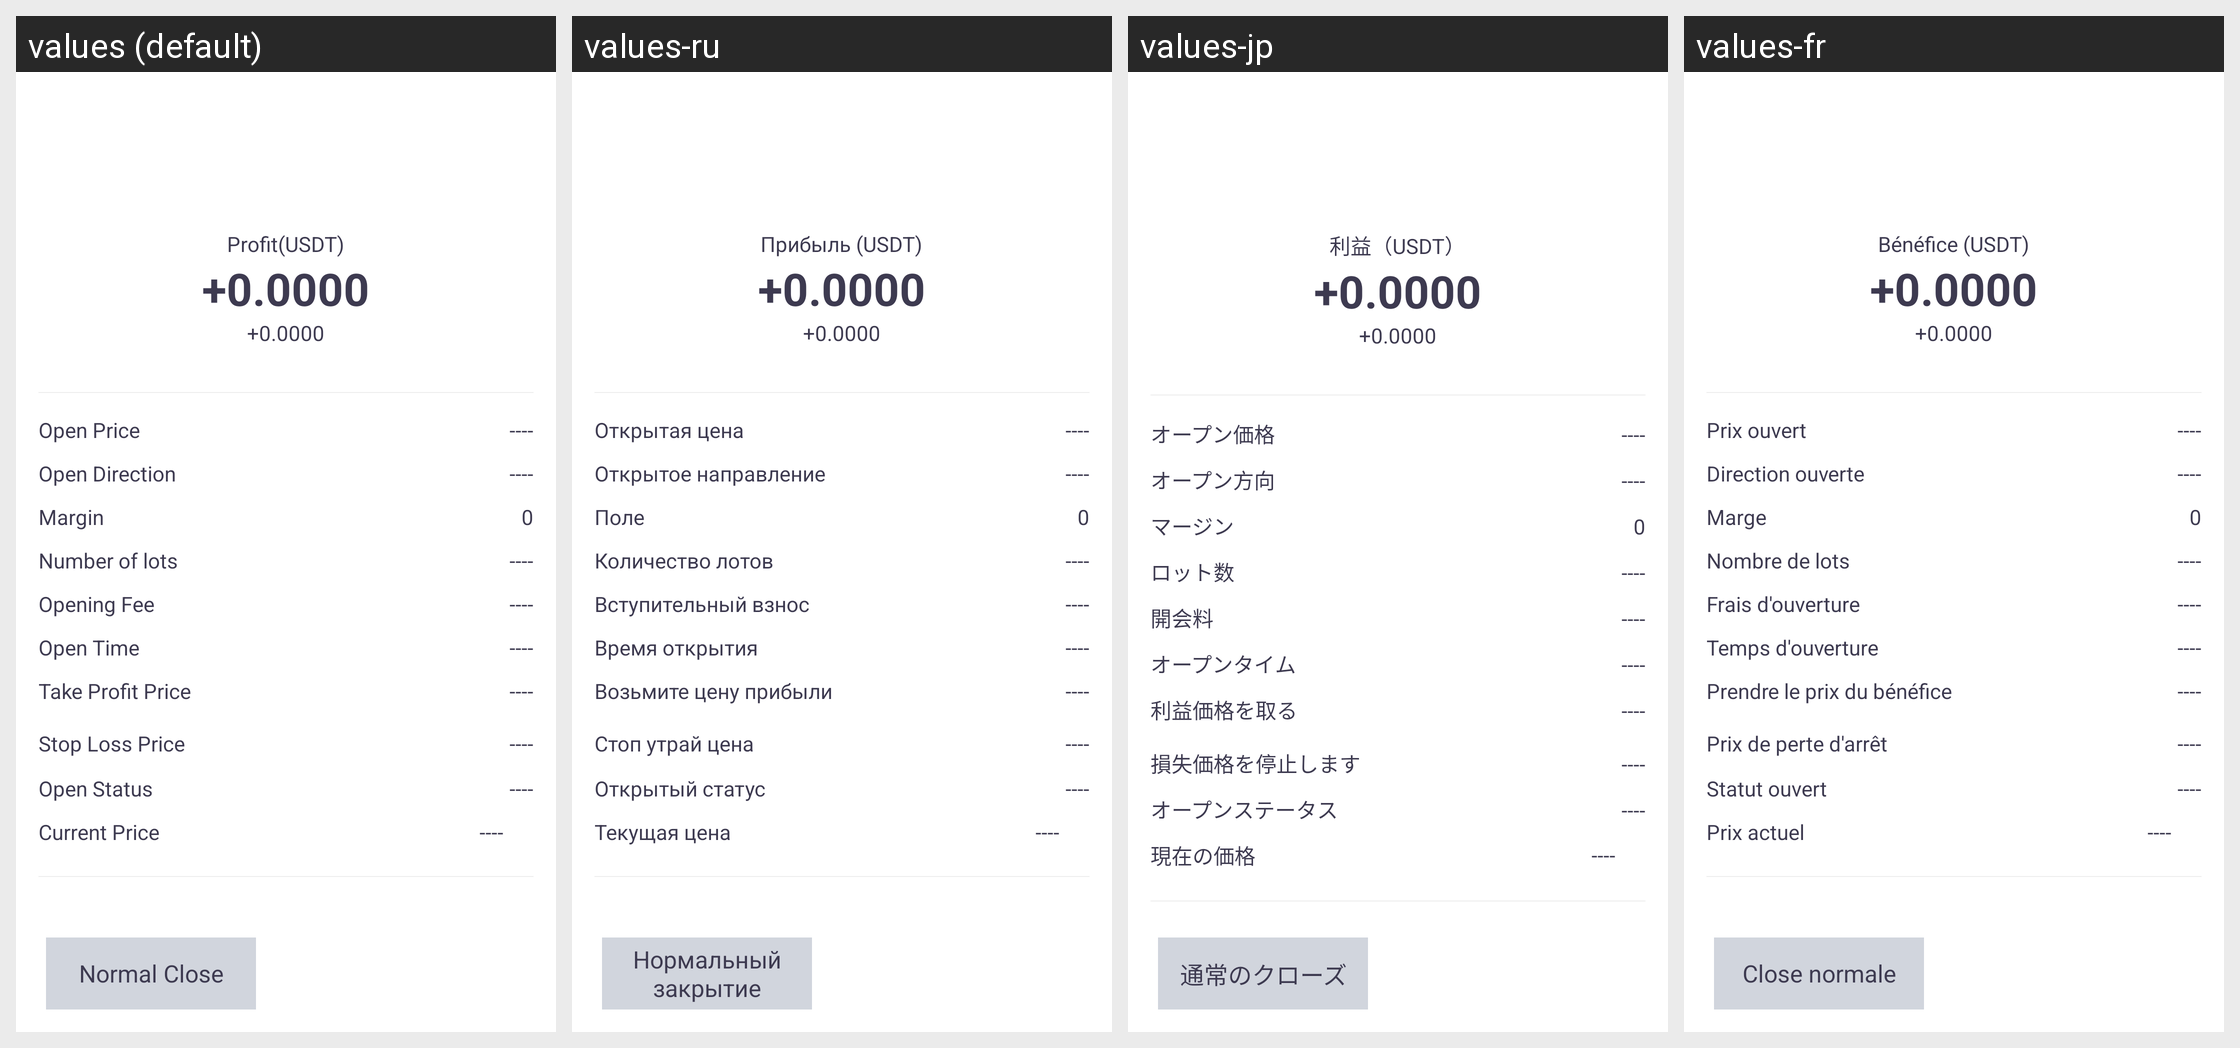

Strings drawn on this Android screen and how each of the app's shown locales translates them:
Android screen res/layout/lever_info.xml rendered under 4 locales, left to right: values (default), values-ru, values-jp, values-fr. Device: Nexus 5 (rendered at 1080×1920; each locale shown at half size, 540×960, under a caption strip naming it); theme AppThemeToolBar.Translucent.
Other locales in the repository, not shown: values-de-rDE, values-en-rUS, values-es, values-ja-rJP, values-ko, values-pt, values-zh-rCN, values-zh-rTW.
Strings drawn on this screen, with the default value and each locale's value (text and hints the layout hard-codes, and strings that could not be matched under every locale, appear in the picture but are not listed):

yingliusdt
  values: Profit(USDT)
  values-ru: Прибыль (USDT)
  values-jp: 利益（USDT）
  values-fr: Bénéfice (USDT)

kaicangjia
  values: Open Price
  values-ru: Открытая цена
  values-jp: オープン価格
  values-fr: Prix ouvert

kaicangfangxiang
  values: Open Direction
  values-ru: Открытое направление
  values-jp: オープン方向
  values-fr: Direction ouverte

chicangbaozhengjin
  values: Margin
  values-ru: Поле
  values-jp: マージン
  values-fr: Marge

chicangshoushu
  values: Number of lots
  values-ru: Количество лотов
  values-jp: ロット数
  values-fr: Nombre de lots

kaicangshouxufei
  values: Opening Fee
  values-ru: Вступительный взнос
  values-jp: 開会料
  values-fr: Frais d'ouverture

kaicangshijian
  values: Open Time
  values-ru: Время открытия
  values-jp: オープンタイム
  values-fr: Temps d'ouverture

zhiyingjiage
  values: Take Profit Price
  values-ru: Возьмите цену прибыли
  values-jp: 利益価格を取る
  values-fr: Prendre le prix du bénéfice

zhisunjiage
  values: Stop Loss Price
  values-ru: Стоп утрай цена
  values-jp: 損失価格を停止します
  values-fr: Prix de perte d'arrêt

kaicangzhuangtai
  values: Open Status
  values-ru: Открытый статус
  values-jp: オープンステータス
  values-fr: Statut ouvert

xianjia
  values: Current Price
  values-ru: Текущая цена
  values-jp: 現在の価格
  values-fr: Prix actuel

putongpingcang
  values: Normal Close
  values-ru: Нормальный закрытие
  values-jp: 通常のクローズ
  values-fr: Close normale
